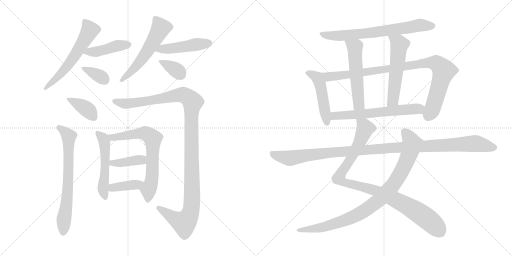
t = 0.00 s
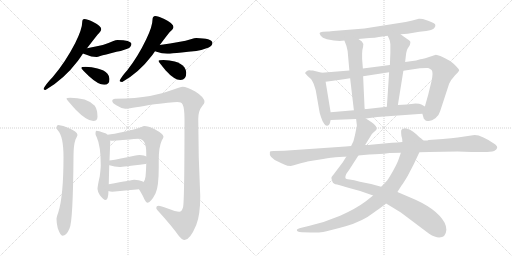
t = 3.38 s
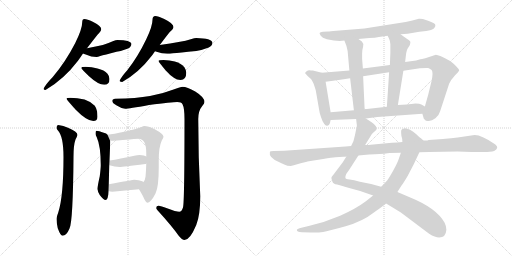
t = 6.75 s
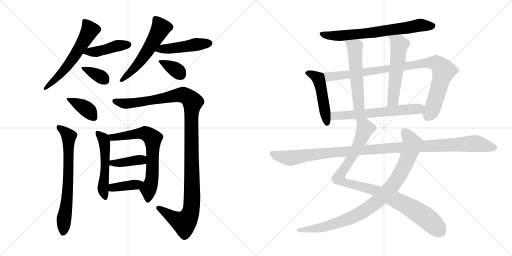
t = 10.13 s
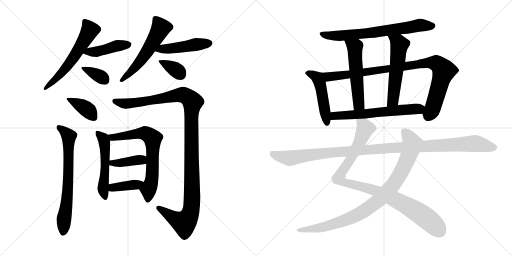
t = 13.50 s
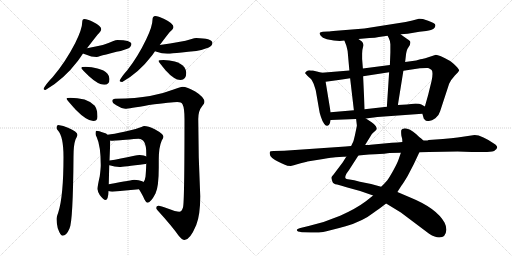
t = 16.88 s

The animated SVG that drew these frames (rendered in a browser with its animation timeline set to each time). Animation: 22 CSS @keyframes rules; one cycle of 16.88 s.

<svg version="1.1" viewBox="0 0 2048 1024" xmlns="http://www.w3.org/2000/svg">
  <g stroke="lightgray" stroke-dasharray="1,1" stroke-width="1" transform="scale(4, 4)">
    <line x1="0" y1="0" x2="256" y2="256"></line>
    <line x1="256" y1="0" x2="0" y2="256"></line>
    <line x1="128" y1="0" x2="128" y2="256"></line>
    <line x1="0" y1="128" x2="256" y2="128"></line>
    <line x1="256" y1="0" x2="512" y2="256"></line>
    <line x1="512" y1="0" x2="256" y2="256"></line>
    <line x1="384" y1="0" x2="384" y2="256"></line>
    <line x1="256" y1="128" x2="512" y2="128"></line>
  </g>
<g transform="scale(1, -1) translate(0, -850)">
   <style type="text/css">
    @keyframes keyframes0 {
      from {
       stroke: black;
       stroke-dashoffset: 594;
       stroke-width: 128;
       }
       66% {
       animation-timing-function: step-end;
       stroke: black;
       stroke-dashoffset: 0;
       stroke-width: 128;
       }
       to {
       stroke: black;
       stroke-width: 1024;
       }
       }
       #make-me-a-hanzi-animation-0 {
         animation: keyframes0 0.733398s both;
         animation-delay: 0.000000s;
         animation-timing-function: linear;
       }
    @keyframes keyframes1 {
      from {
       stroke: black;
       stroke-dashoffset: 437;
       stroke-width: 128;
       }
       59% {
       animation-timing-function: step-end;
       stroke: black;
       stroke-dashoffset: 0;
       stroke-width: 128;
       }
       to {
       stroke: black;
       stroke-width: 1024;
       }
       }
       #make-me-a-hanzi-animation-1 {
         animation: keyframes1 0.605632s both;
         animation-delay: 0.733398s;
         animation-timing-function: linear;
       }
    @keyframes keyframes2 {
      from {
       stroke: black;
       stroke-dashoffset: 358;
       stroke-width: 128;
       }
       54% {
       animation-timing-function: step-end;
       stroke: black;
       stroke-dashoffset: 0;
       stroke-width: 128;
       }
       to {
       stroke: black;
       stroke-width: 1024;
       }
       }
       #make-me-a-hanzi-animation-2 {
         animation: keyframes2 0.541341s both;
         animation-delay: 1.339030s;
         animation-timing-function: linear;
       }
    @keyframes keyframes3 {
      from {
       stroke: black;
       stroke-dashoffset: 561;
       stroke-width: 128;
       }
       65% {
       animation-timing-function: step-end;
       stroke: black;
       stroke-dashoffset: 0;
       stroke-width: 128;
       }
       to {
       stroke: black;
       stroke-width: 1024;
       }
       }
       #make-me-a-hanzi-animation-3 {
         animation: keyframes3 0.706543s both;
         animation-delay: 1.880371s;
         animation-timing-function: linear;
       }
    @keyframes keyframes4 {
      from {
       stroke: black;
       stroke-dashoffset: 466;
       stroke-width: 128;
       }
       60% {
       animation-timing-function: step-end;
       stroke: black;
       stroke-dashoffset: 0;
       stroke-width: 128;
       }
       to {
       stroke: black;
       stroke-width: 1024;
       }
       }
       #make-me-a-hanzi-animation-4 {
         animation: keyframes4 0.629232s both;
         animation-delay: 2.586914s;
         animation-timing-function: linear;
       }
    @keyframes keyframes5 {
      from {
       stroke: black;
       stroke-dashoffset: 359;
       stroke-width: 128;
       }
       54% {
       animation-timing-function: step-end;
       stroke: black;
       stroke-dashoffset: 0;
       stroke-width: 128;
       }
       to {
       stroke: black;
       stroke-width: 1024;
       }
       }
       #make-me-a-hanzi-animation-5 {
         animation: keyframes5 0.542155s both;
         animation-delay: 3.216146s;
         animation-timing-function: linear;
       }
    @keyframes keyframes6 {
      from {
       stroke: black;
       stroke-dashoffset: 384;
       stroke-width: 128;
       }
       56% {
       animation-timing-function: step-end;
       stroke: black;
       stroke-dashoffset: 0;
       stroke-width: 128;
       }
       to {
       stroke: black;
       stroke-width: 1024;
       }
       }
       #make-me-a-hanzi-animation-6 {
         animation: keyframes6 0.562500s both;
         animation-delay: 3.758301s;
         animation-timing-function: linear;
       }
    @keyframes keyframes7 {
      from {
       stroke: black;
       stroke-dashoffset: 695;
       stroke-width: 128;
       }
       69% {
       animation-timing-function: step-end;
       stroke: black;
       stroke-dashoffset: 0;
       stroke-width: 128;
       }
       to {
       stroke: black;
       stroke-width: 1024;
       }
       }
       #make-me-a-hanzi-animation-7 {
         animation: keyframes7 0.815592s both;
         animation-delay: 4.320801s;
         animation-timing-function: linear;
       }
    @keyframes keyframes8 {
      from {
       stroke: black;
       stroke-dashoffset: 1190;
       stroke-width: 128;
       }
       79% {
       animation-timing-function: step-end;
       stroke: black;
       stroke-dashoffset: 0;
       stroke-width: 128;
       }
       to {
       stroke: black;
       stroke-width: 1024;
       }
       }
       #make-me-a-hanzi-animation-8 {
         animation: keyframes8 1.218424s both;
         animation-delay: 5.136393s;
         animation-timing-function: linear;
       }
    @keyframes keyframes9 {
      from {
       stroke: black;
       stroke-dashoffset: 526;
       stroke-width: 128;
       }
       63% {
       animation-timing-function: step-end;
       stroke: black;
       stroke-dashoffset: 0;
       stroke-width: 128;
       }
       to {
       stroke: black;
       stroke-width: 1024;
       }
       }
       #make-me-a-hanzi-animation-9 {
         animation: keyframes9 0.678060s both;
         animation-delay: 6.354817s;
         animation-timing-function: linear;
       }
    @keyframes keyframes10 {
      from {
       stroke: black;
       stroke-dashoffset: 690;
       stroke-width: 128;
       }
       69% {
       animation-timing-function: step-end;
       stroke: black;
       stroke-dashoffset: 0;
       stroke-width: 128;
       }
       to {
       stroke: black;
       stroke-width: 1024;
       }
       }
       #make-me-a-hanzi-animation-10 {
         animation: keyframes10 0.811523s both;
         animation-delay: 7.032877s;
         animation-timing-function: linear;
       }
    @keyframes keyframes11 {
      from {
       stroke: black;
       stroke-dashoffset: 399;
       stroke-width: 128;
       }
       56% {
       animation-timing-function: step-end;
       stroke: black;
       stroke-dashoffset: 0;
       stroke-width: 128;
       }
       to {
       stroke: black;
       stroke-width: 1024;
       }
       }
       #make-me-a-hanzi-animation-11 {
         animation: keyframes11 0.574707s both;
         animation-delay: 7.844400s;
         animation-timing-function: linear;
       }
    @keyframes keyframes12 {
      from {
       stroke: black;
       stroke-dashoffset: 387;
       stroke-width: 128;
       }
       56% {
       animation-timing-function: step-end;
       stroke: black;
       stroke-dashoffset: 0;
       stroke-width: 128;
       }
       to {
       stroke: black;
       stroke-width: 1024;
       }
       }
       #make-me-a-hanzi-animation-12 {
         animation: keyframes12 0.564941s both;
         animation-delay: 8.419107s;
         animation-timing-function: linear;
       }
    @keyframes keyframes13 {
      from {
       stroke: black;
       stroke-dashoffset: 704;
       stroke-width: 128;
       }
       70% {
       animation-timing-function: step-end;
       stroke: black;
       stroke-dashoffset: 0;
       stroke-width: 128;
       }
       to {
       stroke: black;
       stroke-width: 1024;
       }
       }
       #make-me-a-hanzi-animation-13 {
         animation: keyframes13 0.822917s both;
         animation-delay: 8.984048s;
         animation-timing-function: linear;
       }
    @keyframes keyframes14 {
      from {
       stroke: black;
       stroke-dashoffset: 484;
       stroke-width: 128;
       }
       61% {
       animation-timing-function: step-end;
       stroke: black;
       stroke-dashoffset: 0;
       stroke-width: 128;
       }
       to {
       stroke: black;
       stroke-width: 1024;
       }
       }
       #make-me-a-hanzi-animation-14 {
         animation: keyframes14 0.643880s both;
         animation-delay: 9.806965s;
         animation-timing-function: linear;
       }
    @keyframes keyframes15 {
      from {
       stroke: black;
       stroke-dashoffset: 952;
       stroke-width: 128;
       }
       76% {
       animation-timing-function: step-end;
       stroke: black;
       stroke-dashoffset: 0;
       stroke-width: 128;
       }
       to {
       stroke: black;
       stroke-width: 1024;
       }
       }
       #make-me-a-hanzi-animation-15 {
         animation: keyframes15 1.024740s both;
         animation-delay: 10.450845s;
         animation-timing-function: linear;
       }
    @keyframes keyframes16 {
      from {
       stroke: black;
       stroke-dashoffset: 546;
       stroke-width: 128;
       }
       64% {
       animation-timing-function: step-end;
       stroke: black;
       stroke-dashoffset: 0;
       stroke-width: 128;
       }
       to {
       stroke: black;
       stroke-width: 1024;
       }
       }
       #make-me-a-hanzi-animation-16 {
         animation: keyframes16 0.694336s both;
         animation-delay: 11.475585s;
         animation-timing-function: linear;
       }
    @keyframes keyframes17 {
      from {
       stroke: black;
       stroke-dashoffset: 557;
       stroke-width: 128;
       }
       64% {
       animation-timing-function: step-end;
       stroke: black;
       stroke-dashoffset: 0;
       stroke-width: 128;
       }
       to {
       stroke: black;
       stroke-width: 1024;
       }
       }
       #make-me-a-hanzi-animation-17 {
         animation: keyframes17 0.703288s both;
         animation-delay: 12.169921s;
         animation-timing-function: linear;
       }
    @keyframes keyframes18 {
      from {
       stroke: black;
       stroke-dashoffset: 622;
       stroke-width: 128;
       }
       67% {
       animation-timing-function: step-end;
       stroke: black;
       stroke-dashoffset: 0;
       stroke-width: 128;
       }
       to {
       stroke: black;
       stroke-width: 1024;
       }
       }
       #make-me-a-hanzi-animation-18 {
         animation: keyframes18 0.756185s both;
         animation-delay: 12.873209s;
         animation-timing-function: linear;
       }
    @keyframes keyframes19 {
      from {
       stroke: black;
       stroke-dashoffset: 987;
       stroke-width: 128;
       }
       76% {
       animation-timing-function: step-end;
       stroke: black;
       stroke-dashoffset: 0;
       stroke-width: 128;
       }
       to {
       stroke: black;
       stroke-width: 1024;
       }
       }
       #make-me-a-hanzi-animation-19 {
         animation: keyframes19 1.053223s both;
         animation-delay: 13.629394s;
         animation-timing-function: linear;
       }
    @keyframes keyframes20 {
      from {
       stroke: black;
       stroke-dashoffset: 935;
       stroke-width: 128;
       }
       75% {
       animation-timing-function: step-end;
       stroke: black;
       stroke-dashoffset: 0;
       stroke-width: 128;
       }
       to {
       stroke: black;
       stroke-width: 1024;
       }
       }
       #make-me-a-hanzi-animation-20 {
         animation: keyframes20 1.010905s both;
         animation-delay: 14.682617s;
         animation-timing-function: linear;
       }
    @keyframes keyframes21 {
      from {
       stroke: black;
       stroke-dashoffset: 1150;
       stroke-width: 128;
       }
       79% {
       animation-timing-function: step-end;
       stroke: black;
       stroke-dashoffset: 0;
       stroke-width: 128;
       }
       to {
       stroke: black;
       stroke-width: 1024;
       }
       }
       #make-me-a-hanzi-animation-21 {
         animation: keyframes21 1.185872s both;
         animation-delay: 15.693522s;
         animation-timing-function: linear;
       }
</style>
<path d="M 338.0 774.0 Q 333.0 774.0 331.0 771.0 Q 329.0 767.0 329.0 763.0 Q 329.0 734.0 301.0 678.0 Q 262.0 602.0 211.0 542.0 Q 181.0 511.0 174.0 494.0 Q 176.0 490.0 182.0 490.0 Q 255.0 532.0 312.0 607.0 Q 322.0 621.0 332.0 636.0 L 348.0 657.0 Q 370.0 686.0 390.0 711.0 Q 405.0 725.0 405.0 734.0 Q 405.0 746.0 371.0 763.0 Q 348.0 774.0 338.0 774.0 Z" fill="lightgray"></path> 
<path d="M 332.0 636.0 Q 336.0 634.0 343.0 632.0 Q 366.0 622.0 386.0 622.0 Q 391.0 622.0 401.0 626.0 Q 417.0 630.0 466.0 643.0 Q 487.0 646.0 512.0 656.0 Q 525.0 662.0 526.0 675.0 Q 523.0 689.0 470.0 690.0 Q 464.0 690.0 451.0 685.0 Q 423.0 670.0 348.0 657.0 C 318.0 652.0 304.0 647.0 332.0 636.0 Z" fill="lightgray"></path> 
<path d="M 342.0 583.0 Q 325.0 583.0 325.0 578.0 Q 325.0 575.0 356.0 545.0 Q 393.0 511.0 417.0 511.0 Q 438.0 511.0 438.0 534.0 Q 438.0 545.0 430.0 555.0 Q 417.0 570.0 390.0 576.0 Q 368.0 582.0 342.0 583.0 Z" fill="lightgray"></path> 
<path d="M 621.0 786.0 Q 616.0 786.0 612.0 781.0 Q 610.0 776.0 610.0 771.0 Q 610.0 745.0 585.0 693.0 Q 552.0 624.0 509.0 569.0 Q 484.0 541.0 478.0 526.0 Q 482.0 522.0 489.0 522.0 Q 556.0 560.0 608.0 628.0 Q 613.0 635.0 620.0 645.0 L 639.0 670.0 Q 659.0 697.0 679.0 722.0 Q 694.0 734.0 694.0 742.0 Q 694.0 756.0 657.0 774.0 Q 632.0 786.0 621.0 786.0 Z" fill="lightgray"></path> 
<path d="M 620.0 645.0 Q 621.0 645.0 623.0 644.0 Q 649.0 635.0 669.0 635.0 Q 678.0 635.0 693.0 637.0 Q 715.0 639.0 785.0 646.0 Q 809.0 650.0 835.0 660.0 Q 849.0 667.0 850.0 679.0 Q 847.0 697.0 785.0 698.0 Q 779.0 698.0 763.0 693.0 Q 728.0 682.0 639.0 670.0 C 609.0 666.0 592.0 655.0 620.0 645.0 Z" fill="lightgray"></path> 
<path d="M 654.0 610.0 Q 634.0 610.0 634.0 606.0 Q 634.0 603.0 663.0 568.0 Q 697.0 530.0 722.0 530.0 Q 745.0 530.0 745.0 559.0 Q 745.0 569.0 738.0 580.0 Q 726.0 597.0 699.0 604.0 Q 679.0 609.0 654.0 610.0 Z" fill="lightgray"></path> 
<path d="M 281.0 459.0 Q 266.0 459.0 266.0 455.0 Q 266.0 452.0 302.0 412.0 Q 347.0 366.0 373.0 366.0 Q 390.0 366.0 390.0 383.0 Q 390.0 411.0 379.0 427.0 Q 363.0 444.0 338.0 452.0 Q 309.0 459.0 281.0 459.0 Z" fill="lightgray"></path> 
<path d="M 233.0 350.0 Q 226.0 349.0 226.0 339.0 Q 226.0 334.0 231.0 329.0 Q 254.0 305.0 254.0 223.0 Q 254.0 65.0 233.0 0.0 Q 226.0 -19.0 226.0 -26.0 Q 226.0 -42.0 231.0 -63.0 Q 242.0 -93.0 250.0 -93.0 Q 266.0 -93.0 278.0 -64.0 Q 292.0 -37.0 294.0 223.0 Q 294.0 270.0 302.0 292.0 Q 308.0 303.0 310.0 310.0 Q 310.0 323.0 272.0 339.0 Q 254.0 348.0 233.0 350.0 Z" fill="lightgray"></path> 
<path d="M 730.0 503.0 Q 722.0 503.0 697.0 493.0 Q 648.0 474.0 600.0 466.0 Q 546.0 456.0 461.0 455.0 Q 449.0 454.0 449.0 446.0 Q 449.0 438.0 467.0 428.0 Q 485.0 416.0 501.0 415.0 Q 514.0 415.0 596.0 430.0 Q 688.0 442.0 709.0 442.0 Q 726.0 442.0 730.0 433.0 Q 738.0 418.0 738.0 374.0 Q 738.0 41.0 732.0 20.0 Q 727.0 3.0 717.0 3.0 Q 705.0 3.0 668.0 17.0 Q 644.0 27.0 634.0 27.0 Q 625.0 27.0 625.0 18.0 Q 625.0 14.0 630.0 9.0 Q 689.0 -56.0 714.0 -92.0 Q 729.0 -110.0 738.0 -110.0 Q 760.0 -110.0 785.0 -50.0 Q 801.0 -10.0 801.0 65.0 Q 793.0 222.0 793.0 374.0 Q 793.0 407.0 809.0 426.0 Q 818.0 437.0 818.0 442.0 Q 818.0 461.0 781.0 484.0 Q 748.0 503.0 730.0 503.0 Z" fill="lightgray"></path> 
<path d="M 386.0 327.0 Q 382.0 327.0 382.0 314.0 Q 382.0 311.0 387.0 301.0 Q 403.0 266.0 403.0 190.0 Q 403.0 176.0 399.0 145.0 Q 390.0 105.0 390.0 94.0 Q 390.0 86.0 399.0 70.0 Q 414.0 50.0 422.0 50.0 Q 433.0 50.0 434.0 86.0 L 435.0 113.0 L 437.0 189.0 L 438.0 208.0 L 441.0 283.0 Q 441.0 285.0 440.0 288.0 L 430.0 311.0 Q 426.0 317.0 415.0 319.0 Q 395.0 327.0 386.0 327.0 Z" fill="lightgray"></path> 
<path d="M 556.0 93.0 Q 572.0 67.0 578.0 52.0 Q 585.0 39.0 589.0 39.0 Q 603.0 39.0 622.0 76.0 Q 635.0 102.0 635.0 180.0 L 635.0 211.0 Q 635.0 261.0 647.0 288.0 Q 654.0 299.0 654.0 303.0 Q 654.0 314.0 619.0 333.0 Q 592.0 346.0 577.0 346.0 Q 573.0 346.0 566.0 342.0 Q 553.0 336.0 497.0 323.0 Q 454.0 314.0 430.0 311.0 C 400.0 307.0 410.0 289.0 440.0 288.0 Q 442.0 287.0 445.0 287.0 Q 450.0 287.0 461.0 288.0 Q 475.0 289.0 554.0 295.0 Q 585.0 295.0 585.0 238.0 L 585.0 224.0 L 585.0 196.0 Q 584.0 162.0 582.0 143.0 Q 580.0 128.0 574.0 122.0 C 561.0 95.0 554.0 96.0 556.0 93.0 Z" fill="lightgray"></path> 
<path d="M 437.0 189.0 L 438.0 189.0 Q 459.0 182.0 478.0 182.0 Q 491.0 182.0 581.0 194.0 Q 583.0 194.0 585.0 196.0 C 612.0 208.0 612.0 210.0 585.0 224.0 Q 578.0 229.0 558.0 230.0 Q 549.0 230.0 537.0 227.0 Q 479.0 214.0 438.0 208.0 C 408.0 204.0 408.0 196.0 437.0 189.0 Z" fill="lightgray"></path> 
<path d="M 434.0 86.0 Q 440.0 83.0 449.0 83.0 Q 501.0 88.0 556.0 93.0 C 586.0 96.0 600.0 107.0 574.0 122.0 Q 572.0 123.0 569.0 125.0 Q 556.0 131.0 537.0 131.0 Q 532.0 131.0 435.0 113.0 C 406.0 108.0 406.0 97.0 434.0 86.0 Z" fill="lightgray"></path> 
<path d="M 1602.5 713.0 L 1630.5 715.0 L 1677.5 723.0 L 1704.5 726.0 Q 1727.5 730.0 1735.5 736.0 Q 1742.5 743.0 1741.5 750.0 Q 1740.5 757.0 1712.5 767.0 L 1691.5 774.0 Q 1678.5 776.0 1675.5 775.0 L 1649.5 768.0 L 1622.5 762.0 L 1457.5 736.0 L 1345.5 727.0 Q 1318.5 724.0 1312.5 724.0 L 1291.5 723.0 Q 1280.5 722.0 1278.5 718.0 Q 1277.5 715.0 1283.0 707.0 Q 1288.5 699.0 1307.5 693.0 Q 1352.5 683.0 1377.5 688.0 L 1433.5 694.0 L 1477.5 698.0 Q 1501.5 699.0 1515.5 702.0 L 1550.5 707.0 L 1602.5 713.0 Z" fill="lightgray"></path> 
<path d="M 1287.5 559.0 L 1251.5 568.0 Q 1242.5 568.0 1237.5 569.0 Q 1231.5 569.0 1226.5 565.0 Q 1220.5 561.0 1220.5 557.0 L 1229.5 547.0 Q 1243.5 534.0 1245.5 532.0 Q 1254.5 516.0 1255.5 512.0 L 1259.5 500.0 Q 1262.5 491.0 1263.5 486.0 L 1276.5 411.0 Q 1277.5 401.0 1283.5 383.0 Q 1289.5 364.0 1296.5 355.0 Q 1302.5 345.0 1309.5 347.0 Q 1316.5 349.0 1319.5 357.0 L 1322.5 370.0 L 1322.5 401.0 L 1302.5 523.0 C 1297.5 553.0 1296.5 557.0 1287.5 559.0 Z" fill="lightgray"></path> 
<path d="M 1689.5 395.0 L 1693.5 381.0 Q 1694.5 374.0 1698.5 372.0 Q 1703.5 364.0 1715.5 366.0 Q 1727.5 367.0 1741.5 377.0 Q 1755.5 387.0 1760.5 405.0 L 1796.5 515.0 Q 1804.5 532.0 1819.5 548.0 Q 1834.5 563.0 1836.5 568.0 Q 1837.5 572.0 1822.5 587.0 Q 1807.5 602.0 1800.5 606.0 Q 1755.5 631.0 1743.5 631.0 Q 1689.5 613.0 1681.5 613.0 L 1664.5 608.0 L 1620.5 602.0 L 1559.5 590.0 L 1451.5 576.0 L 1397.5 568.0 L 1287.5 559.0 C 1257.5 557.0 1272.5 519.0 1302.5 523.0 L 1339.5 528.0 Q 1365.5 531.0 1400.5 537.0 L 1452.5 545.0 L 1556.5 561.0 L 1613.5 567.0 L 1679.5 577.0 Q 1705.5 579.0 1712.5 578.0 Q 1718.5 577.0 1726.5 570.0 Q 1733.5 562.0 1726.5 527.0 L 1712.5 470.0 L 1699.5 424.0 C 1691.5 395.0 1688.5 398.0 1689.5 395.0 Z" fill="lightgray"></path> 
<path d="M 1377.5 688.0 L 1385.5 667.0 Q 1389.5 651.0 1390.5 646.0 L 1397.5 568.0 L 1400.5 537.0 L 1415.5 409.0 C 1418.5 379.0 1459.5 383.0 1458.5 413.0 L 1452.5 545.0 L 1451.5 576.0 L 1448.5 614.0 L 1448.5 635.0 Q 1448.5 651.0 1452.5 664.0 Q 1455.5 676.0 1447.5 684.0 L 1433.5 694.0 C 1409.5 711.0 1366.5 716.0 1377.5 688.0 Z" fill="lightgray"></path> 
<path d="M 1620.5 602.0 L 1624.5 636.0 Q 1626.5 648.0 1629.5 654.0 L 1639.5 670.0 Q 1641.5 678.0 1641.5 682.0 Q 1641.5 686.0 1633.5 691.0 Q 1625.5 696.0 1602.5 713.0 C 1578.5 731.0 1537.5 734.0 1550.5 707.0 L 1555.5 697.0 Q 1559.5 690.0 1561.5 673.0 L 1561.5 640.0 L 1559.5 590.0 L 1556.5 561.0 L 1547.5 423.0 C 1545.5 393.0 1586.5 400.0 1591.5 430.0 L 1613.5 567.0 L 1620.5 602.0 Z" fill="lightgray"></path> 
<path d="M 1463.5 376.0 L 1509.5 382.0 L 1689.5 395.0 C 1719.5 397.0 1725.5 409.0 1699.5 424.0 L 1685.5 432.0 Q 1678.5 436.0 1662.5 436.0 L 1627.5 432.0 L 1591.5 430.0 L 1547.5 423.0 L 1458.5 413.0 L 1415.5 409.0 L 1322.5 401.0 C 1292.5 398.0 1292.5 369.0 1322.5 370.0 L 1424.5 374.0 L 1463.5 376.0 Z" fill="lightgray"></path> 
<path d="M 1385.5 224.0 L 1370.5 200.0 L 1333.5 151.0 Q 1324.5 142.0 1325.5 138.0 Q 1326.5 134.0 1329.5 124.0 Q 1332.5 114.0 1348.5 112.0 Q 1363.5 109.0 1389.5 100.0 L 1440.5 86.0 L 1492.5 68.0 L 1544.5 36.0 L 1603.5 0.0 L 1716.5 -85.0 Q 1740.5 -100.0 1756.5 -100.0 Q 1783.5 -100.0 1785.5 -69.0 Q 1785.5 -55.0 1778.5 -41.0 Q 1746.5 17.0 1643.5 59.0 L 1589.5 82.0 L 1524.5 103.0 L 1484.5 114.0 L 1439.5 123.0 Q 1414.5 130.0 1398.5 132.0 Q 1382.5 133.0 1381.5 138.0 Q 1379.5 143.0 1385.5 155.0 L 1397.5 172.0 L 1433.5 228.0 L 1460.5 270.0 L 1487.5 314.0 Q 1495.5 322.0 1500.5 326.0 Q 1505.5 330.0 1506.5 334.0 Q 1507.5 337.0 1503.5 345.0 Q 1498.5 353.0 1486.5 361.0 L 1463.5 376.0 C 1438.5 392.0 1421.5 404.0 1424.5 374.0 L 1427.5 348.0 Q 1427.5 347.0 1424.5 332.0 L 1419.5 308.0 L 1415.5 292.0 Q 1415.5 288.0 1404.5 266.0 L 1385.5 224.0 Z" fill="lightgray"></path> 
<path d="M 1492.5 68.0 L 1463.5 45.0 Q 1423.5 15.0 1360.5 -13.0 Q 1297.5 -40.0 1234.5 -54.0 L 1205.5 -61.0 Q 1189.5 -64.0 1187.5 -69.0 Q 1185.5 -77.0 1207.5 -79.0 L 1243.5 -80.0 Q 1270.5 -81.0 1292.5 -78.0 Q 1313.5 -74.0 1382.5 -55.0 Q 1451.5 -35.0 1495.5 0.0 Q 1509.5 9.0 1544.5 36.0 L 1589.5 82.0 L 1605.5 107.0 Q 1611.5 114.0 1630.5 146.0 L 1655.5 194.0 L 1677.5 241.0 C 1690.5 268.0 1697.5 284.0 1693.5 288.0 L 1682.5 298.0 Q 1679.5 299.0 1666.5 312.0 Q 1637.5 337.0 1619.5 337.0 Q 1606.5 334.0 1605.5 330.0 Q 1603.5 326.0 1605.5 307.0 Q 1609.5 296.0 1609.5 282.0 L 1603.5 239.0 L 1593.5 210.0 Q 1589.5 198.0 1572.5 167.0 Q 1554.5 135.0 1548.5 128.0 Q 1542.5 121.0 1524.5 103.0 L 1492.5 68.0 Z" fill="lightgray"></path> 
<path d="M 1382.5 264.0 L 1136.5 247.0 L 1094.5 246.0 Q 1080.5 246.0 1079.5 242.0 Q 1073.5 220.0 1115.5 202.0 Q 1125.5 198.0 1137.0 192.0 Q 1148.5 186.0 1163.5 186.0 Q 1165.5 187.0 1206.5 198.0 L 1223.5 202.0 Q 1228.5 204.0 1229.5 204.0 L 1292.5 214.0 Q 1329.5 220.0 1341.5 221.0 L 1373.5 223.0 Q 1382.5 223.0 1385.5 224.0 L 1433.5 228.0 L 1454.5 230.0 Q 1475.5 232.0 1499.5 233.0 L 1536.5 235.0 Q 1539.5 236.0 1558.5 238.0 L 1603.5 239.0 L 1677.5 241.0 L 1716.5 242.0 L 1830.5 244.0 L 1886.5 242.0 L 1923.5 242.0 Q 1960.5 241.0 1976.5 246.0 Q 1998.5 259.0 1981.5 272.0 Q 1927.5 310.0 1898.5 310.0 L 1830.5 300.0 Q 1807.5 297.0 1771.5 294.0 L 1714.5 290.0 Q 1710.5 288.0 1704.5 288.0 L 1693.5 288.0 L 1609.5 282.0 L 1589.5 280.0 L 1567.5 279.0 L 1482.5 271.0 Q 1479.5 270.0 1460.5 270.0 L 1404.5 266.0 L 1382.5 264.0 Z" fill="lightgray"></path> 
      <clipPath id="make-me-a-hanzi-clip-0">
      <path d="M 338.0 774.0 Q 333.0 774.0 331.0 771.0 Q 329.0 767.0 329.0 763.0 Q 329.0 734.0 301.0 678.0 Q 262.0 602.0 211.0 542.0 Q 181.0 511.0 174.0 494.0 Q 176.0 490.0 182.0 490.0 Q 255.0 532.0 312.0 607.0 Q 322.0 621.0 332.0 636.0 L 348.0 657.0 Q 370.0 686.0 390.0 711.0 Q 405.0 725.0 405.0 734.0 Q 405.0 746.0 371.0 763.0 Q 348.0 774.0 338.0 774.0 Z" fill="lightgray"></path>
      </clipPath>
      <path clip-path="url(#make-me-a-hanzi-clip-0)" d="M 338.0 765.0 L 360.0 729.0 L 346.0 703.0 L 271.0 587.0 L 180.0 497.0 " fill="none" id="make-me-a-hanzi-animation-0" stroke-dasharray="466 932" stroke-linecap="round"></path>

      <clipPath id="make-me-a-hanzi-clip-1">
      <path d="M 332.0 636.0 Q 336.0 634.0 343.0 632.0 Q 366.0 622.0 386.0 622.0 Q 391.0 622.0 401.0 626.0 Q 417.0 630.0 466.0 643.0 Q 487.0 646.0 512.0 656.0 Q 525.0 662.0 526.0 675.0 Q 523.0 689.0 470.0 690.0 Q 464.0 690.0 451.0 685.0 Q 423.0 670.0 348.0 657.0 C 318.0 652.0 304.0 647.0 332.0 636.0 Z" fill="lightgray"></path>
      </clipPath>
      <path clip-path="url(#make-me-a-hanzi-clip-1)" d="M 339.0 639.0 L 388.0 643.0 L 464.0 666.0 L 516.0 672.0 " fill="none" id="make-me-a-hanzi-animation-1" stroke-dasharray="309 618" stroke-linecap="round"></path>

      <clipPath id="make-me-a-hanzi-clip-2">
      <path d="M 342.0 583.0 Q 325.0 583.0 325.0 578.0 Q 325.0 575.0 356.0 545.0 Q 393.0 511.0 417.0 511.0 Q 438.0 511.0 438.0 534.0 Q 438.0 545.0 430.0 555.0 Q 417.0 570.0 390.0 576.0 Q 368.0 582.0 342.0 583.0 Z" fill="lightgray"></path>
      </clipPath>
      <path clip-path="url(#make-me-a-hanzi-clip-2)" d="M 329.0 577.0 L 392.0 549.0 L 419.0 530.0 " fill="none" id="make-me-a-hanzi-animation-2" stroke-dasharray="230 460" stroke-linecap="round"></path>

      <clipPath id="make-me-a-hanzi-clip-3">
      <path d="M 621.0 786.0 Q 616.0 786.0 612.0 781.0 Q 610.0 776.0 610.0 771.0 Q 610.0 745.0 585.0 693.0 Q 552.0 624.0 509.0 569.0 Q 484.0 541.0 478.0 526.0 Q 482.0 522.0 489.0 522.0 Q 556.0 560.0 608.0 628.0 Q 613.0 635.0 620.0 645.0 L 639.0 670.0 Q 659.0 697.0 679.0 722.0 Q 694.0 734.0 694.0 742.0 Q 694.0 756.0 657.0 774.0 Q 632.0 786.0 621.0 786.0 Z" fill="lightgray"></path>
      </clipPath>
      <path clip-path="url(#make-me-a-hanzi-clip-3)" d="M 622.0 774.0 L 638.0 751.0 L 641.0 735.0 L 619.0 693.0 L 555.0 598.0 L 485.0 528.0 " fill="none" id="make-me-a-hanzi-animation-3" stroke-dasharray="433 866" stroke-linecap="round"></path>

      <clipPath id="make-me-a-hanzi-clip-4">
      <path d="M 620.0 645.0 Q 621.0 645.0 623.0 644.0 Q 649.0 635.0 669.0 635.0 Q 678.0 635.0 693.0 637.0 Q 715.0 639.0 785.0 646.0 Q 809.0 650.0 835.0 660.0 Q 849.0 667.0 850.0 679.0 Q 847.0 697.0 785.0 698.0 Q 779.0 698.0 763.0 693.0 Q 728.0 682.0 639.0 670.0 C 609.0 666.0 592.0 655.0 620.0 645.0 Z" fill="lightgray"></path>
      </clipPath>
      <path clip-path="url(#make-me-a-hanzi-clip-4)" d="M 633.0 647.0 L 646.0 655.0 L 839.0 677.0 " fill="none" id="make-me-a-hanzi-animation-4" stroke-dasharray="338 676" stroke-linecap="round"></path>

      <clipPath id="make-me-a-hanzi-clip-5">
      <path d="M 654.0 610.0 Q 634.0 610.0 634.0 606.0 Q 634.0 603.0 663.0 568.0 Q 697.0 530.0 722.0 530.0 Q 745.0 530.0 745.0 559.0 Q 745.0 569.0 738.0 580.0 Q 726.0 597.0 699.0 604.0 Q 679.0 609.0 654.0 610.0 Z" fill="lightgray"></path>
      </clipPath>
      <path clip-path="url(#make-me-a-hanzi-clip-5)" d="M 638.0 605.0 L 698.0 575.0 L 724.0 550.0 " fill="none" id="make-me-a-hanzi-animation-5" stroke-dasharray="231 462" stroke-linecap="round"></path>

      <clipPath id="make-me-a-hanzi-clip-6">
      <path d="M 281.0 459.0 Q 266.0 459.0 266.0 455.0 Q 266.0 452.0 302.0 412.0 Q 347.0 366.0 373.0 366.0 Q 390.0 366.0 390.0 383.0 Q 390.0 411.0 379.0 427.0 Q 363.0 444.0 338.0 452.0 Q 309.0 459.0 281.0 459.0 Z" fill="lightgray"></path>
      </clipPath>
      <path clip-path="url(#make-me-a-hanzi-clip-6)" d="M 274.0 457.0 L 348.0 413.0 L 375.0 381.0 " fill="none" id="make-me-a-hanzi-animation-6" stroke-dasharray="256 512" stroke-linecap="round"></path>

      <clipPath id="make-me-a-hanzi-clip-7">
      <path d="M 233.0 350.0 Q 226.0 349.0 226.0 339.0 Q 226.0 334.0 231.0 329.0 Q 254.0 305.0 254.0 223.0 Q 254.0 65.0 233.0 0.0 Q 226.0 -19.0 226.0 -26.0 Q 226.0 -42.0 231.0 -63.0 Q 242.0 -93.0 250.0 -93.0 Q 266.0 -93.0 278.0 -64.0 Q 292.0 -37.0 294.0 223.0 Q 294.0 270.0 302.0 292.0 Q 308.0 303.0 310.0 310.0 Q 310.0 323.0 272.0 339.0 Q 254.0 348.0 233.0 350.0 Z" fill="lightgray"></path>
      </clipPath>
      <path clip-path="url(#make-me-a-hanzi-clip-7)" d="M 238.0 339.0 L 275.0 305.0 L 273.0 108.0 L 252.0 -83.0 " fill="none" id="make-me-a-hanzi-animation-7" stroke-dasharray="567 1134" stroke-linecap="round"></path>

      <clipPath id="make-me-a-hanzi-clip-8">
      <path d="M 730.0 503.0 Q 722.0 503.0 697.0 493.0 Q 648.0 474.0 600.0 466.0 Q 546.0 456.0 461.0 455.0 Q 449.0 454.0 449.0 446.0 Q 449.0 438.0 467.0 428.0 Q 485.0 416.0 501.0 415.0 Q 514.0 415.0 596.0 430.0 Q 688.0 442.0 709.0 442.0 Q 726.0 442.0 730.0 433.0 Q 738.0 418.0 738.0 374.0 Q 738.0 41.0 732.0 20.0 Q 727.0 3.0 717.0 3.0 Q 705.0 3.0 668.0 17.0 Q 644.0 27.0 634.0 27.0 Q 625.0 27.0 625.0 18.0 Q 625.0 14.0 630.0 9.0 Q 689.0 -56.0 714.0 -92.0 Q 729.0 -110.0 738.0 -110.0 Q 760.0 -110.0 785.0 -50.0 Q 801.0 -10.0 801.0 65.0 Q 793.0 222.0 793.0 374.0 Q 793.0 407.0 809.0 426.0 Q 818.0 437.0 818.0 442.0 Q 818.0 461.0 781.0 484.0 Q 748.0 503.0 730.0 503.0 Z" fill="lightgray"></path>
      </clipPath>
      <path clip-path="url(#make-me-a-hanzi-clip-8)" d="M 459.0 446.0 L 481.0 438.0 L 517.0 436.0 L 731.0 471.0 L 757.0 457.0 L 770.0 442.0 L 764.0 360.0 L 769.0 71.0 L 765.0 10.0 L 752.0 -23.0 L 734.0 -41.0 L 635.0 17.0 " fill="none" id="make-me-a-hanzi-animation-8" stroke-dasharray="1062 2124" stroke-linecap="round"></path>

      <clipPath id="make-me-a-hanzi-clip-9">
      <path d="M 386.0 327.0 Q 382.0 327.0 382.0 314.0 Q 382.0 311.0 387.0 301.0 Q 403.0 266.0 403.0 190.0 Q 403.0 176.0 399.0 145.0 Q 390.0 105.0 390.0 94.0 Q 390.0 86.0 399.0 70.0 Q 414.0 50.0 422.0 50.0 Q 433.0 50.0 434.0 86.0 L 435.0 113.0 L 437.0 189.0 L 438.0 208.0 L 441.0 283.0 Q 441.0 285.0 440.0 288.0 L 430.0 311.0 Q 426.0 317.0 415.0 319.0 Q 395.0 327.0 386.0 327.0 Z" fill="lightgray"></path>
      </clipPath>
      <path clip-path="url(#make-me-a-hanzi-clip-9)" d="M 391.0 318.0 L 413.0 293.0 L 419.0 276.0 L 420.0 167.0 L 413.0 85.0 L 421.0 59.0 " fill="none" id="make-me-a-hanzi-animation-9" stroke-dasharray="398 796" stroke-linecap="round"></path>

      <clipPath id="make-me-a-hanzi-clip-10">
      <path d="M 556.0 93.0 Q 572.0 67.0 578.0 52.0 Q 585.0 39.0 589.0 39.0 Q 603.0 39.0 622.0 76.0 Q 635.0 102.0 635.0 180.0 L 635.0 211.0 Q 635.0 261.0 647.0 288.0 Q 654.0 299.0 654.0 303.0 Q 654.0 314.0 619.0 333.0 Q 592.0 346.0 577.0 346.0 Q 573.0 346.0 566.0 342.0 Q 553.0 336.0 497.0 323.0 Q 454.0 314.0 430.0 311.0 C 400.0 307.0 410.0 289.0 440.0 288.0 Q 442.0 287.0 445.0 287.0 Q 450.0 287.0 461.0 288.0 Q 475.0 289.0 554.0 295.0 Q 585.0 295.0 585.0 238.0 L 585.0 224.0 L 585.0 196.0 Q 584.0 162.0 582.0 143.0 Q 580.0 128.0 574.0 122.0 C 561.0 95.0 554.0 96.0 556.0 93.0 Z" fill="lightgray"></path>
      </clipPath>
      <path clip-path="url(#make-me-a-hanzi-clip-10)" d="M 436.0 307.0 L 455.0 301.0 L 580.0 317.0 L 611.0 295.0 L 609.0 150.0 L 594.0 92.0 L 591.0 47.0 " fill="none" id="make-me-a-hanzi-animation-10" stroke-dasharray="562 1124" stroke-linecap="round"></path>

      <clipPath id="make-me-a-hanzi-clip-11">
      <path d="M 437.0 189.0 L 438.0 189.0 Q 459.0 182.0 478.0 182.0 Q 491.0 182.0 581.0 194.0 Q 583.0 194.0 585.0 196.0 C 612.0 208.0 612.0 210.0 585.0 224.0 Q 578.0 229.0 558.0 230.0 Q 549.0 230.0 537.0 227.0 Q 479.0 214.0 438.0 208.0 C 408.0 204.0 408.0 196.0 437.0 189.0 Z" fill="lightgray"></path>
      </clipPath>
      <path clip-path="url(#make-me-a-hanzi-clip-11)" d="M 438.0 194.0 L 555.0 210.0 L 579.0 203.0 " fill="none" id="make-me-a-hanzi-animation-11" stroke-dasharray="271 542" stroke-linecap="round"></path>

      <clipPath id="make-me-a-hanzi-clip-12">
      <path d="M 434.0 86.0 Q 440.0 83.0 449.0 83.0 Q 501.0 88.0 556.0 93.0 C 586.0 96.0 600.0 107.0 574.0 122.0 Q 572.0 123.0 569.0 125.0 Q 556.0 131.0 537.0 131.0 Q 532.0 131.0 435.0 113.0 C 406.0 108.0 406.0 97.0 434.0 86.0 Z" fill="lightgray"></path>
      </clipPath>
      <path clip-path="url(#make-me-a-hanzi-clip-12)" d="M 443.0 92.0 L 453.0 101.0 L 569.0 119.0 " fill="none" id="make-me-a-hanzi-animation-12" stroke-dasharray="259 518" stroke-linecap="round"></path>

      <clipPath id="make-me-a-hanzi-clip-13">
      <path d="M 1602.5 713.0 L 1630.5 715.0 L 1677.5 723.0 L 1704.5 726.0 Q 1727.5 730.0 1735.5 736.0 Q 1742.5 743.0 1741.5 750.0 Q 1740.5 757.0 1712.5 767.0 L 1691.5 774.0 Q 1678.5 776.0 1675.5 775.0 L 1649.5 768.0 L 1622.5 762.0 L 1457.5 736.0 L 1345.5 727.0 Q 1318.5 724.0 1312.5 724.0 L 1291.5 723.0 Q 1280.5 722.0 1278.5 718.0 Q 1277.5 715.0 1283.0 707.0 Q 1288.5 699.0 1307.5 693.0 Q 1352.5 683.0 1377.5 688.0 L 1433.5 694.0 L 1477.5 698.0 Q 1501.5 699.0 1515.5 702.0 L 1550.5 707.0 L 1602.5 713.0 Z" fill="lightgray"></path>
      </clipPath>
      <path clip-path="url(#make-me-a-hanzi-clip-13)" d="M 1287.5 715.0 L 1304.5 708.0 L 1348.5 706.0 L 1468.5 717.0 L 1675.5 749.0 L 1731.5 746.0 " fill="none" id="make-me-a-hanzi-animation-13" stroke-dasharray="576 1152" stroke-linecap="round"></path>

      <clipPath id="make-me-a-hanzi-clip-14">
      <path d="M 1287.5 559.0 L 1251.5 568.0 Q 1242.5 568.0 1237.5 569.0 Q 1231.5 569.0 1226.5 565.0 Q 1220.5 561.0 1220.5 557.0 L 1229.5 547.0 Q 1243.5 534.0 1245.5 532.0 Q 1254.5 516.0 1255.5 512.0 L 1259.5 500.0 Q 1262.5 491.0 1263.5 486.0 L 1276.5 411.0 Q 1277.5 401.0 1283.5 383.0 Q 1289.5 364.0 1296.5 355.0 Q 1302.5 345.0 1309.5 347.0 Q 1316.5 349.0 1319.5 357.0 L 1322.5 370.0 L 1322.5 401.0 L 1302.5 523.0 C 1297.5 553.0 1296.5 557.0 1287.5 559.0 Z" fill="lightgray"></path>
      </clipPath>
      <path clip-path="url(#make-me-a-hanzi-clip-14)" d="M 1229.5 556.0 L 1264.5 543.0 L 1278.5 520.0 L 1307.5 359.0 " fill="none" id="make-me-a-hanzi-animation-14" stroke-dasharray="356 712" stroke-linecap="round"></path>

      <clipPath id="make-me-a-hanzi-clip-15">
      <path d="M 1689.5 395.0 L 1693.5 381.0 Q 1694.5 374.0 1698.5 372.0 Q 1703.5 364.0 1715.5 366.0 Q 1727.5 367.0 1741.5 377.0 Q 1755.5 387.0 1760.5 405.0 L 1796.5 515.0 Q 1804.5 532.0 1819.5 548.0 Q 1834.5 563.0 1836.5 568.0 Q 1837.5 572.0 1822.5 587.0 Q 1807.5 602.0 1800.5 606.0 Q 1755.5 631.0 1743.5 631.0 Q 1689.5 613.0 1681.5 613.0 L 1664.5 608.0 L 1620.5 602.0 L 1559.5 590.0 L 1451.5 576.0 L 1397.5 568.0 L 1287.5 559.0 C 1257.5 557.0 1272.5 519.0 1302.5 523.0 L 1339.5 528.0 Q 1365.5 531.0 1400.5 537.0 L 1452.5 545.0 L 1556.5 561.0 L 1613.5 567.0 L 1679.5 577.0 Q 1705.5 579.0 1712.5 578.0 Q 1718.5 577.0 1726.5 570.0 Q 1733.5 562.0 1726.5 527.0 L 1712.5 470.0 L 1699.5 424.0 C 1691.5 395.0 1688.5 398.0 1689.5 395.0 Z" fill="lightgray"></path>
      </clipPath>
      <path clip-path="url(#make-me-a-hanzi-clip-15)" d="M 1295.5 555.0 L 1318.5 543.0 L 1709.5 599.0 L 1745.5 596.0 L 1775.5 567.0 L 1732.5 422.0 L 1711.5 381.0 " fill="none" id="make-me-a-hanzi-animation-15" stroke-dasharray="824 1648" stroke-linecap="round"></path>

      <clipPath id="make-me-a-hanzi-clip-16">
      <path d="M 1377.5 688.0 L 1385.5 667.0 Q 1389.5 651.0 1390.5 646.0 L 1397.5 568.0 L 1400.5 537.0 L 1415.5 409.0 C 1418.5 379.0 1459.5 383.0 1458.5 413.0 L 1452.5 545.0 L 1451.5 576.0 L 1448.5 614.0 L 1448.5 635.0 Q 1448.5 651.0 1452.5 664.0 Q 1455.5 676.0 1447.5 684.0 L 1433.5 694.0 C 1409.5 711.0 1366.5 716.0 1377.5 688.0 Z" fill="lightgray"></path>
      </clipPath>
      <path clip-path="url(#make-me-a-hanzi-clip-16)" d="M 1384.5 685.0 L 1419.5 657.0 L 1434.5 433.0 L 1421.5 417.0 " fill="none" id="make-me-a-hanzi-animation-16" stroke-dasharray="418 836" stroke-linecap="round"></path>

      <clipPath id="make-me-a-hanzi-clip-17">
      <path d="M 1620.5 602.0 L 1624.5 636.0 Q 1626.5 648.0 1629.5 654.0 L 1639.5 670.0 Q 1641.5 678.0 1641.5 682.0 Q 1641.5 686.0 1633.5 691.0 Q 1625.5 696.0 1602.5 713.0 C 1578.5 731.0 1537.5 734.0 1550.5 707.0 L 1555.5 697.0 Q 1559.5 690.0 1561.5 673.0 L 1561.5 640.0 L 1559.5 590.0 L 1556.5 561.0 L 1547.5 423.0 C 1545.5 393.0 1586.5 400.0 1591.5 430.0 L 1613.5 567.0 L 1620.5 602.0 Z" fill="lightgray"></path>
      </clipPath>
      <path clip-path="url(#make-me-a-hanzi-clip-17)" d="M 1557.5 704.0 L 1597.5 672.0 L 1573.5 456.0 L 1553.5 430.0 " fill="none" id="make-me-a-hanzi-animation-17" stroke-dasharray="429 858" stroke-linecap="round"></path>

      <clipPath id="make-me-a-hanzi-clip-18">
      <path d="M 1463.5 376.0 L 1509.5 382.0 L 1689.5 395.0 C 1719.5 397.0 1725.5 409.0 1699.5 424.0 L 1685.5 432.0 Q 1678.5 436.0 1662.5 436.0 L 1627.5 432.0 L 1591.5 430.0 L 1547.5 423.0 L 1458.5 413.0 L 1415.5 409.0 L 1322.5 401.0 C 1292.5 398.0 1292.5 369.0 1322.5 370.0 L 1424.5 374.0 L 1463.5 376.0 Z" fill="lightgray"></path>
      </clipPath>
      <path clip-path="url(#make-me-a-hanzi-clip-18)" d="M 1329.5 378.0 L 1347.5 388.0 L 1691.5 419.0 " fill="none" id="make-me-a-hanzi-animation-18" stroke-dasharray="494 988" stroke-linecap="round"></path>

      <clipPath id="make-me-a-hanzi-clip-19">
      <path d="M 1385.5 224.0 L 1370.5 200.0 L 1333.5 151.0 Q 1324.5 142.0 1325.5 138.0 Q 1326.5 134.0 1329.5 124.0 Q 1332.5 114.0 1348.5 112.0 Q 1363.5 109.0 1389.5 100.0 L 1440.5 86.0 L 1492.5 68.0 L 1544.5 36.0 L 1603.5 0.0 L 1716.5 -85.0 Q 1740.5 -100.0 1756.5 -100.0 Q 1783.5 -100.0 1785.5 -69.0 Q 1785.5 -55.0 1778.5 -41.0 Q 1746.5 17.0 1643.5 59.0 L 1589.5 82.0 L 1524.5 103.0 L 1484.5 114.0 L 1439.5 123.0 Q 1414.5 130.0 1398.5 132.0 Q 1382.5 133.0 1381.5 138.0 Q 1379.5 143.0 1385.5 155.0 L 1397.5 172.0 L 1433.5 228.0 L 1460.5 270.0 L 1487.5 314.0 Q 1495.5 322.0 1500.5 326.0 Q 1505.5 330.0 1506.5 334.0 Q 1507.5 337.0 1503.5 345.0 Q 1498.5 353.0 1486.5 361.0 L 1463.5 376.0 C 1438.5 392.0 1421.5 404.0 1424.5 374.0 L 1427.5 348.0 Q 1427.5 347.0 1424.5 332.0 L 1419.5 308.0 L 1415.5 292.0 Q 1415.5 288.0 1404.5 266.0 L 1385.5 224.0 Z" fill="lightgray"></path>
      </clipPath>
      <path clip-path="url(#make-me-a-hanzi-clip-19)" d="M 1431.5 368.0 L 1460.5 337.0 L 1425.5 256.0 L 1356.5 143.0 L 1358.5 132.0 L 1389.5 117.0 L 1499.5 89.0 L 1610.5 37.0 L 1703.5 -21.0 L 1758.5 -75.0 " fill="none" id="make-me-a-hanzi-animation-19" stroke-dasharray="859 1718" stroke-linecap="round"></path>

      <clipPath id="make-me-a-hanzi-clip-20">
      <path d="M 1492.5 68.0 L 1463.5 45.0 Q 1423.5 15.0 1360.5 -13.0 Q 1297.5 -40.0 1234.5 -54.0 L 1205.5 -61.0 Q 1189.5 -64.0 1187.5 -69.0 Q 1185.5 -77.0 1207.5 -79.0 L 1243.5 -80.0 Q 1270.5 -81.0 1292.5 -78.0 Q 1313.5 -74.0 1382.5 -55.0 Q 1451.5 -35.0 1495.5 0.0 Q 1509.5 9.0 1544.5 36.0 L 1589.5 82.0 L 1605.5 107.0 Q 1611.5 114.0 1630.5 146.0 L 1655.5 194.0 L 1677.5 241.0 C 1690.5 268.0 1697.5 284.0 1693.5 288.0 L 1682.5 298.0 Q 1679.5 299.0 1666.5 312.0 Q 1637.5 337.0 1619.5 337.0 Q 1606.5 334.0 1605.5 330.0 Q 1603.5 326.0 1605.5 307.0 Q 1609.5 296.0 1609.5 282.0 L 1603.5 239.0 L 1593.5 210.0 Q 1589.5 198.0 1572.5 167.0 Q 1554.5 135.0 1548.5 128.0 Q 1542.5 121.0 1524.5 103.0 L 1492.5 68.0 Z" fill="lightgray"></path>
      </clipPath>
      <path clip-path="url(#make-me-a-hanzi-clip-20)" d="M 1612.5 325.0 L 1626.5 314.0 L 1648.5 276.0 L 1642.5 250.0 L 1619.5 190.0 L 1590.5 137.0 L 1568.5 104.0 L 1527.5 61.0 L 1450.5 3.0 L 1384.5 -29.0 L 1284.5 -60.0 L 1192.5 -70.0 " fill="none" id="make-me-a-hanzi-animation-20" stroke-dasharray="807 1614" stroke-linecap="round"></path>

      <clipPath id="make-me-a-hanzi-clip-21">
      <path d="M 1382.5 264.0 L 1136.5 247.0 L 1094.5 246.0 Q 1080.5 246.0 1079.5 242.0 Q 1073.5 220.0 1115.5 202.0 Q 1125.5 198.0 1137.0 192.0 Q 1148.5 186.0 1163.5 186.0 Q 1165.5 187.0 1206.5 198.0 L 1223.5 202.0 Q 1228.5 204.0 1229.5 204.0 L 1292.5 214.0 Q 1329.5 220.0 1341.5 221.0 L 1373.5 223.0 Q 1382.5 223.0 1385.5 224.0 L 1433.5 228.0 L 1454.5 230.0 Q 1475.5 232.0 1499.5 233.0 L 1536.5 235.0 Q 1539.5 236.0 1558.5 238.0 L 1603.5 239.0 L 1677.5 241.0 L 1716.5 242.0 L 1830.5 244.0 L 1886.5 242.0 L 1923.5 242.0 Q 1960.5 241.0 1976.5 246.0 Q 1998.5 259.0 1981.5 272.0 Q 1927.5 310.0 1898.5 310.0 L 1830.5 300.0 Q 1807.5 297.0 1771.5 294.0 L 1714.5 290.0 Q 1710.5 288.0 1704.5 288.0 L 1693.5 288.0 L 1609.5 282.0 L 1589.5 280.0 L 1567.5 279.0 L 1482.5 271.0 Q 1479.5 270.0 1460.5 270.0 L 1404.5 266.0 L 1382.5 264.0 Z" fill="lightgray"></path>
      </clipPath>
      <path clip-path="url(#make-me-a-hanzi-clip-21)" d="M 1088.5 237.0 L 1101.5 229.0 L 1158.5 217.0 L 1330.5 241.0 L 1617.5 262.0 L 1896.5 276.0 L 1974.5 260.0 " fill="none" id="make-me-a-hanzi-animation-21" stroke-dasharray="1022 2044" stroke-linecap="round"></path>

</g>
</svg>
